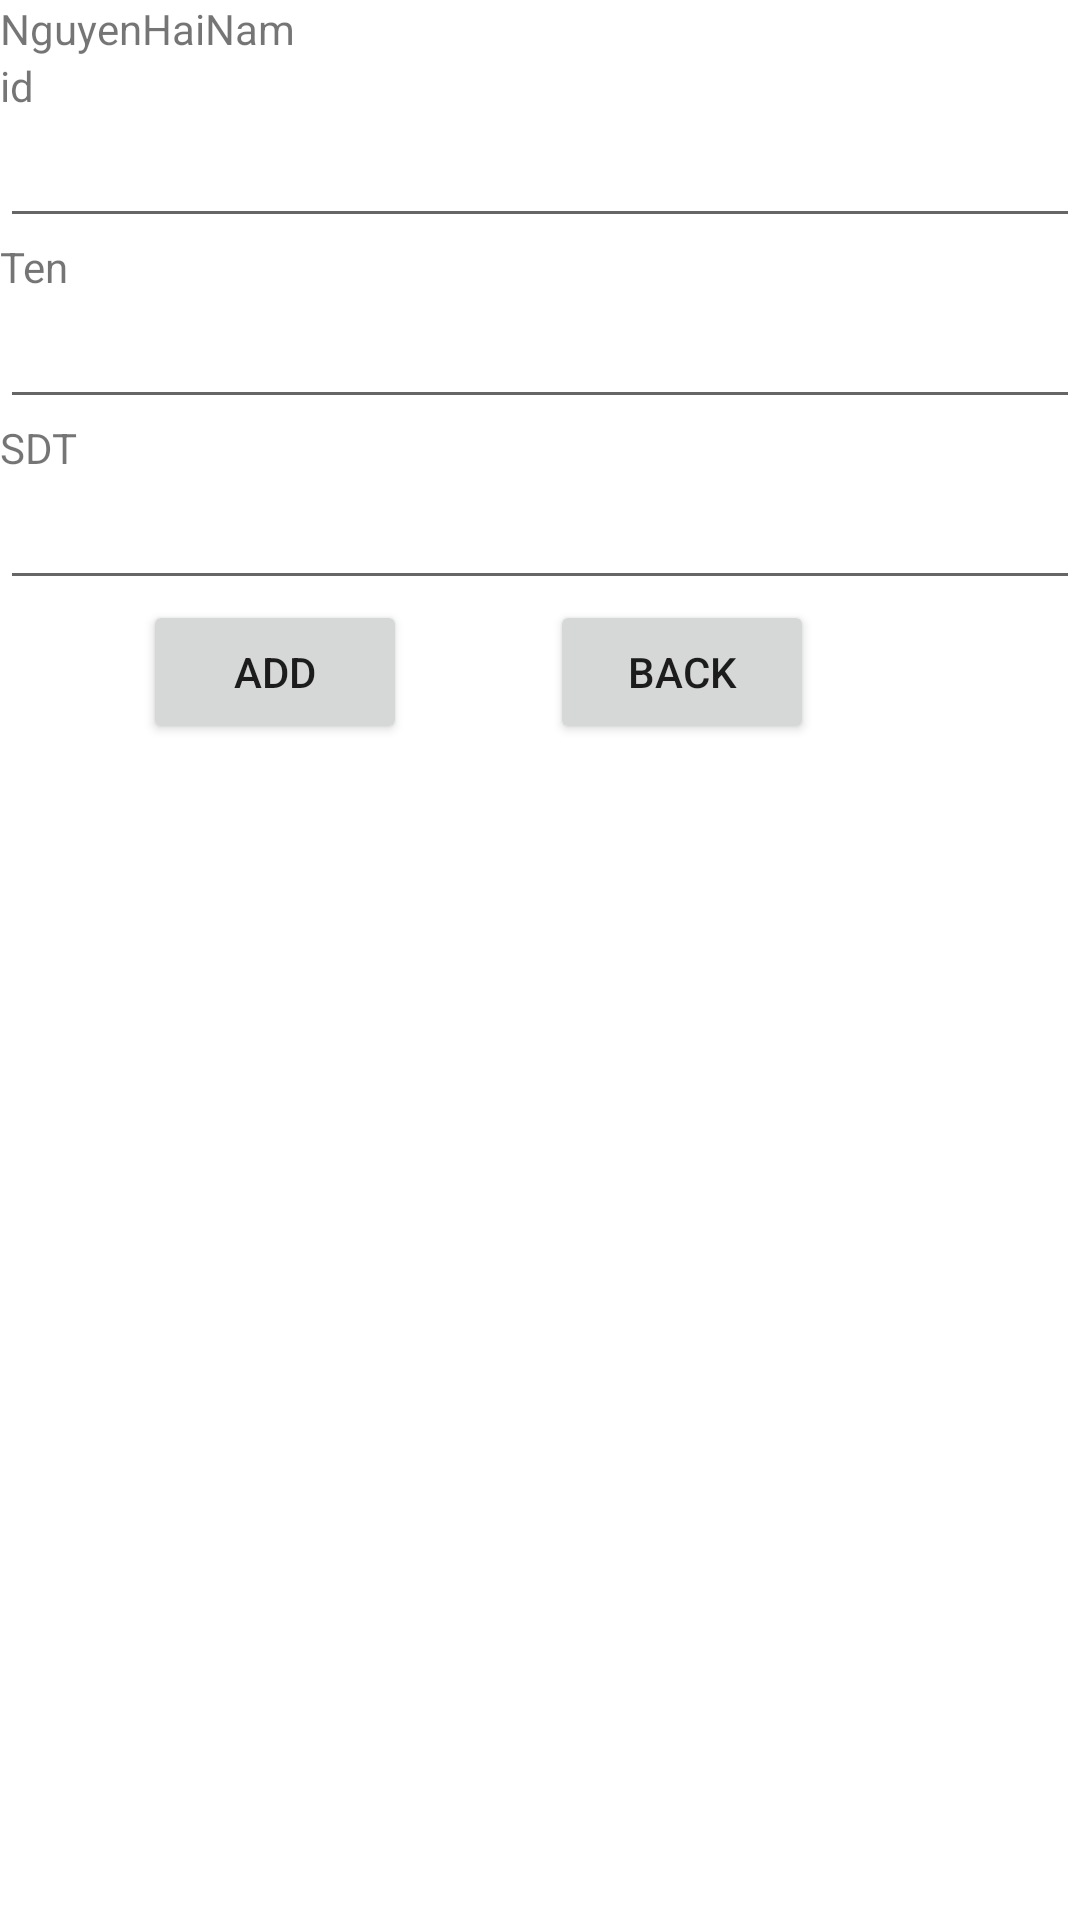

Produce the Android XML layout that renders to this screen, including the resource entries it uses.
<!-- AndroidManifest.xml: application theme Theme.Dethimau -->
<!-- res/layout/activity_edit.xml -->
<?xml version="1.0" encoding="utf-8"?>
<androidx.constraintlayout.widget.ConstraintLayout xmlns:android="http://schemas.android.com/apk/res/android"
    xmlns:app="http://schemas.android.com/apk/res-auto"
    xmlns:tools="http://schemas.android.com/tools"
    android:layout_width="match_parent"
    android:layout_height="match_parent"
    tools:context=".EditActivity">

    <TextView
        android:id="@+id/textView"
        android:layout_width="0dp"
        android:layout_height="wrap_content"
        android:text="NguyenHaiNam"
        app:layout_constraintEnd_toEndOf="parent"
        app:layout_constraintStart_toStartOf="parent"
        app:layout_constraintTop_toTopOf="parent" />

    <TextView
        android:id="@+id/textView2"
        android:layout_width="0dp"
        android:layout_height="wrap_content"
        android:text="id"
        app:layout_constraintEnd_toEndOf="parent"
        app:layout_constraintStart_toStartOf="parent"
        app:layout_constraintTop_toBottomOf="@+id/textView" />

    <TextView
        android:id="@+id/textView4"
        android:layout_width="0dp"
        android:layout_height="wrap_content"
        android:text="Ten"
        app:layout_constraintEnd_toEndOf="parent"
        app:layout_constraintStart_toStartOf="parent"
        app:layout_constraintTop_toBottomOf="@+id/editId" />

    <TextView
        android:id="@+id/textView5"
        android:layout_width="0dp"
        android:layout_height="wrap_content"
        android:text="SDT"
        app:layout_constraintEnd_toEndOf="parent"
        app:layout_constraintStart_toStartOf="parent"
        app:layout_constraintTop_toBottomOf="@+id/editTen" />

    <EditText
        android:id="@+id/editId"
        android:layout_width="0dp"
        android:layout_height="wrap_content"
        android:ems="10"
        android:inputType="textPersonName"
        app:layout_constraintEnd_toEndOf="parent"
        app:layout_constraintStart_toStartOf="parent"
        app:layout_constraintTop_toBottomOf="@+id/textView2" />

    <EditText
        android:id="@+id/editTen"
        android:layout_width="0dp"
        android:layout_height="wrap_content"
        android:ems="10"
        android:inputType="textPersonName"
        app:layout_constraintEnd_toEndOf="parent"
        app:layout_constraintStart_toStartOf="parent"
        app:layout_constraintTop_toBottomOf="@+id/textView4" />

    <EditText
        android:id="@+id/editSDT"
        android:layout_width="0dp"
        android:layout_height="wrap_content"
        android:ems="10"
        android:inputType="textPersonName"
        app:layout_constraintEnd_toEndOf="parent"
        app:layout_constraintStart_toStartOf="parent"
        app:layout_constraintTop_toBottomOf="@+id/textView5" />

    <Button
        android:id="@+id/buttonAdd"
        android:layout_width="wrap_content"
        android:layout_height="wrap_content"
        android:text="Add"
        app:layout_constraintEnd_toStartOf="@+id/buttonBack"
        app:layout_constraintStart_toStartOf="parent"
        app:layout_constraintTop_toBottomOf="@+id/editSDT" />

    <Button
        android:id="@+id/buttonBack"
        android:layout_width="wrap_content"
        android:layout_height="wrap_content"
        android:text="Back"
        app:layout_constraintBottom_toBottomOf="@+id/buttonAdd"
        app:layout_constraintEnd_toEndOf="parent"
        app:layout_constraintHorizontal_bias="0.674"
        app:layout_constraintStart_toStartOf="parent"
        app:layout_constraintTop_toTopOf="@+id/buttonAdd"
        app:layout_constraintVertical_bias="1.0" />

</androidx.constraintlayout.widget.ConstraintLayout>
<!-- resources referenced by this layout -->
<resources>
  <style name="Theme.Dethimau" parent="Theme.MaterialComponents.DayNight.DarkActionBar">
          
          <item name="colorPrimary">@color/purple_500</item>
          <item name="colorPrimaryVariant">@color/purple_700</item>
          <item name="colorOnPrimary">@color/white</item>
          
          <item name="colorSecondary">@color/teal_200</item>
          <item name="colorSecondaryVariant">@color/teal_700</item>
          <item name="colorOnSecondary">@color/black</item>
          
          <item name="android:statusBarColor" tools:targetApi="l">?attr/colorPrimaryVariant</item>
          
      </style>
  <!-- not gathered from this repository: default colours our renderer supplied (Android Studio template values) -->
  <color name="purple_500">#FF6200EE</color>
  <color name="purple_700">#FF3700B3</color>
  <color name="teal_200">#FF03DAC5</color>
  <color name="teal_700">#FF018786</color>
  <color name="black">#FF000000</color>
  <color name="white">#FFFFFFFF</color>
</resources>
